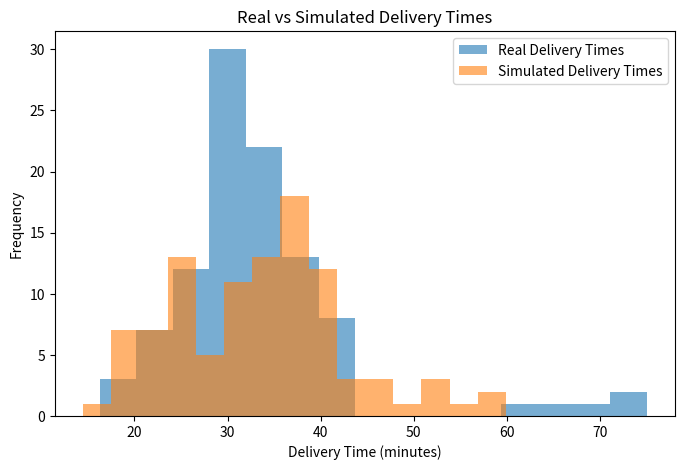
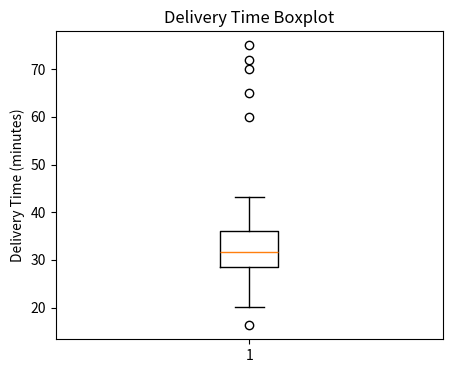

Here is the Python script that generated these plots, in order:
import numpy as np
import pandas as pd
import matplotlib.pyplot as plt

# --------------------------------------------------
# 1. Create synthetic delivery dataset
# --------------------------------------------------

np.random.seed(42)

# Generate 95 normal delivery times
normal_times = np.random.normal(
    loc=32,
    scale=6,
    size=95
)

# Add some intentionally long deliveries
outliers = np.array([60, 65, 70, 72, 75])

# Combine normal deliveries and outliers
delivery_times = np.concatenate(
    [normal_times, outliers]
)

# Make sure delivery times are positive
delivery_times = np.round(delivery_times, 1)

# Create order IDs
order_ids = np.arange(1, 101)

# Create DataFrame
df = pd.DataFrame({
    "OrderID": order_ids,
    "DeliveryTime(min)": delivery_times
})

# Save CSV
df.to_csv("delivery_times.csv", index=False)

# --------------------------------------------------
# 2. Calculate mean and standard deviation
# --------------------------------------------------

mean_time = df["DeliveryTime(min)"].mean()
std_time = df["DeliveryTime(min)"].std()

print(
    f"Real delivery times -- Mean: "
    f"{mean_time:.2f} min "
    f"Std: {std_time:.2f} min"
)

# --------------------------------------------------
# 3. Simulate 100 delivery times
# --------------------------------------------------

simulated_times = np.random.normal(
    loc=mean_time,
    scale=std_time,
    size=100
)

print(
    f"Simulated 100 values from "
    f"Normal(mean={mean_time:.2f}, "
    f"std={std_time:.2f})"
)

# --------------------------------------------------
# 4. Check missing values
# --------------------------------------------------

missing_values = df["DeliveryTime(min)"].isnull().sum()

print("\nMissing values:", missing_values)

# --------------------------------------------------
# 5. Calculate percentiles
# --------------------------------------------------

q1 = df["DeliveryTime(min)"].quantile(0.25)
q2 = df["DeliveryTime(min)"].quantile(0.50)
q3 = df["DeliveryTime(min)"].quantile(0.75)

print(
    f"Percentiles -- 25th: {q1:.2f} "
    f"50th: {q2:.2f} "
    f"75th: {q3:.2f}"
)

# --------------------------------------------------
# 6. IQR calculation
# --------------------------------------------------

iqr = q3 - q1

lower_bound = q1 - 1.5 * iqr
upper_bound = q3 + 1.5 * iqr

print(
    f"IQR outlier bounds: "
    f"{lower_bound:.2f} - {upper_bound:.2f}"
)

# --------------------------------------------------
# 7. Find outliers
# --------------------------------------------------

outlier_mask = (
    (df["DeliveryTime(min)"] < lower_bound)
    |
    (df["DeliveryTime(min)"] > upper_bound)
)

outliers_df = df[outlier_mask]

print(
    "\nOutliers detected:",
    len(outliers_df)
)

print(outliers_df)

# --------------------------------------------------
# 8. Calculate outlier percentage
# --------------------------------------------------

outlier_percentage = (
    len(outliers_df) / len(df)
) * 100

print(
    f"Percentage flagged as outliers: "
    f"{outlier_percentage:.2f}%"
)

# --------------------------------------------------
# 9. Compare real and simulated data
# --------------------------------------------------

plt.figure(figsize=(8, 5))

plt.hist(
    df["DeliveryTime(min)"],
    bins=15,
    alpha=0.6,
    label="Real Delivery Times"
)

plt.hist(
    simulated_times,
    bins=15,
    alpha=0.6,
    label="Simulated Delivery Times"
)

plt.xlabel("Delivery Time (minutes)")
plt.ylabel("Frequency")
plt.title("Real vs Simulated Delivery Times")

plt.legend()

plt.savefig("delivery_comparison_histogram.png")

plt.show()

# --------------------------------------------------
# 10. Boxplot
# --------------------------------------------------

plt.figure(figsize=(5, 4))

plt.boxplot(df["DeliveryTime(min)"])

plt.ylabel("Delivery Time (minutes)")
plt.title("Delivery Time Boxplot")

plt.savefig("delivery_boxplot.png")

plt.show()
